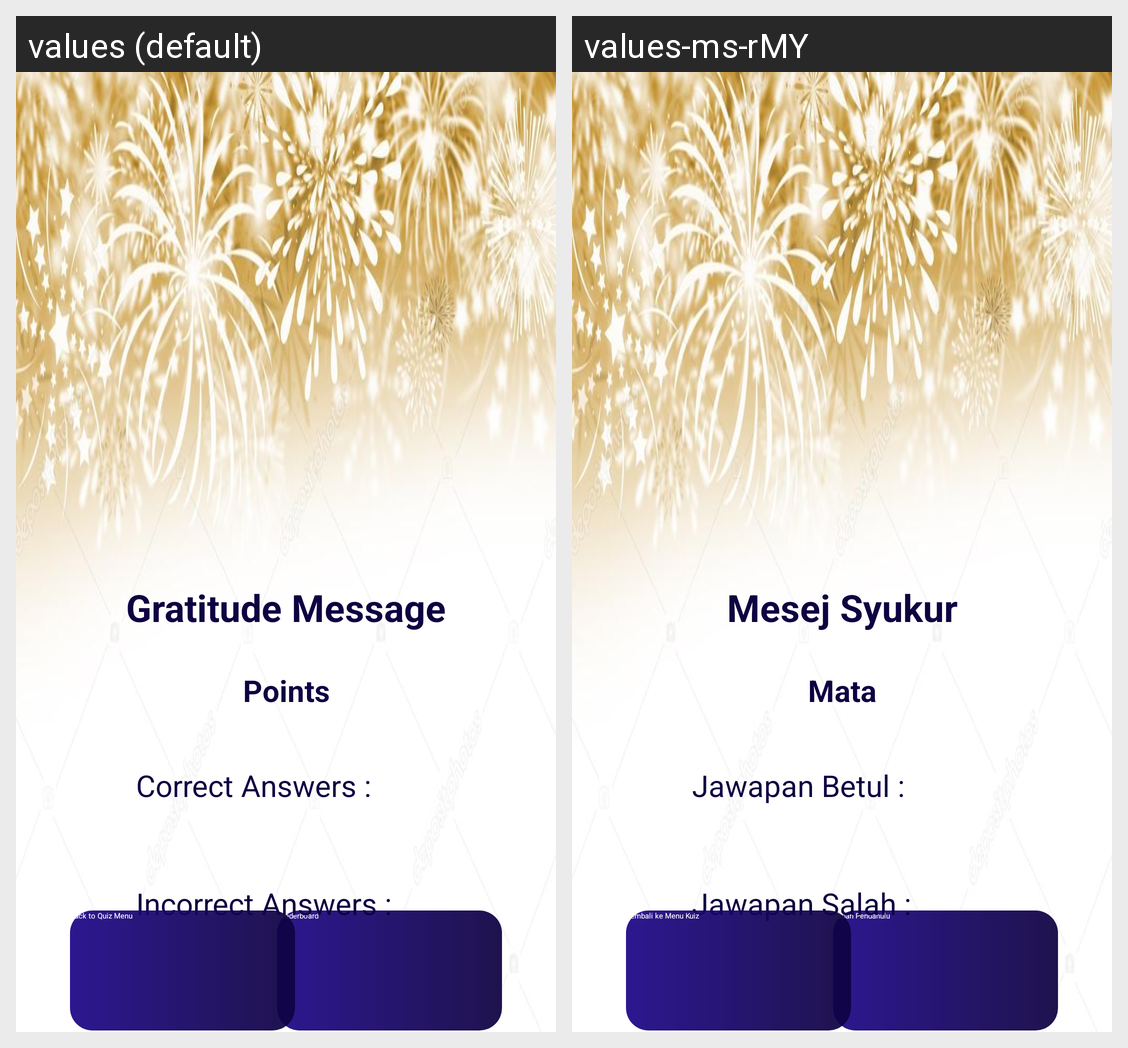

For this localized Android screen grid, give each drawn string resource with its value in every locale shown.
Android screen res/layout/activity_quiz_result.xml rendered under 2 locales, left to right: values (default), values-ms-rMY. Device: Nexus 5 (rendered at 1080×1920; each locale shown at half size, 540×960, under a caption strip naming it); theme Theme.Assignment.
Strings drawn on this screen, with the default value and each locale's value (text and hints the layout hard-codes, and strings that could not be matched under every locale, appear in the picture but are not listed):

gratitudeContentDescription
  values: Gratitude Message
  values-ms-rMY: Mesej Syukur

pointsContentDescription
  values: Points
  values-ms-rMY: Mata

leaderboardContentDescription
  values: Leaderboard
  values-ms-rMY: Papan Pendahulu

incorrect_answers
  values: Incorrect Answers :
  values-ms-rMY: Jawapan Salah :

correct_answers
  values: Correct Answers :
  values-ms-rMY: Jawapan Betul :

back_to_quiz_menu
  values: Back to Quiz Menu
  values-ms-rMY: Kembali ke Menu Kuiz
